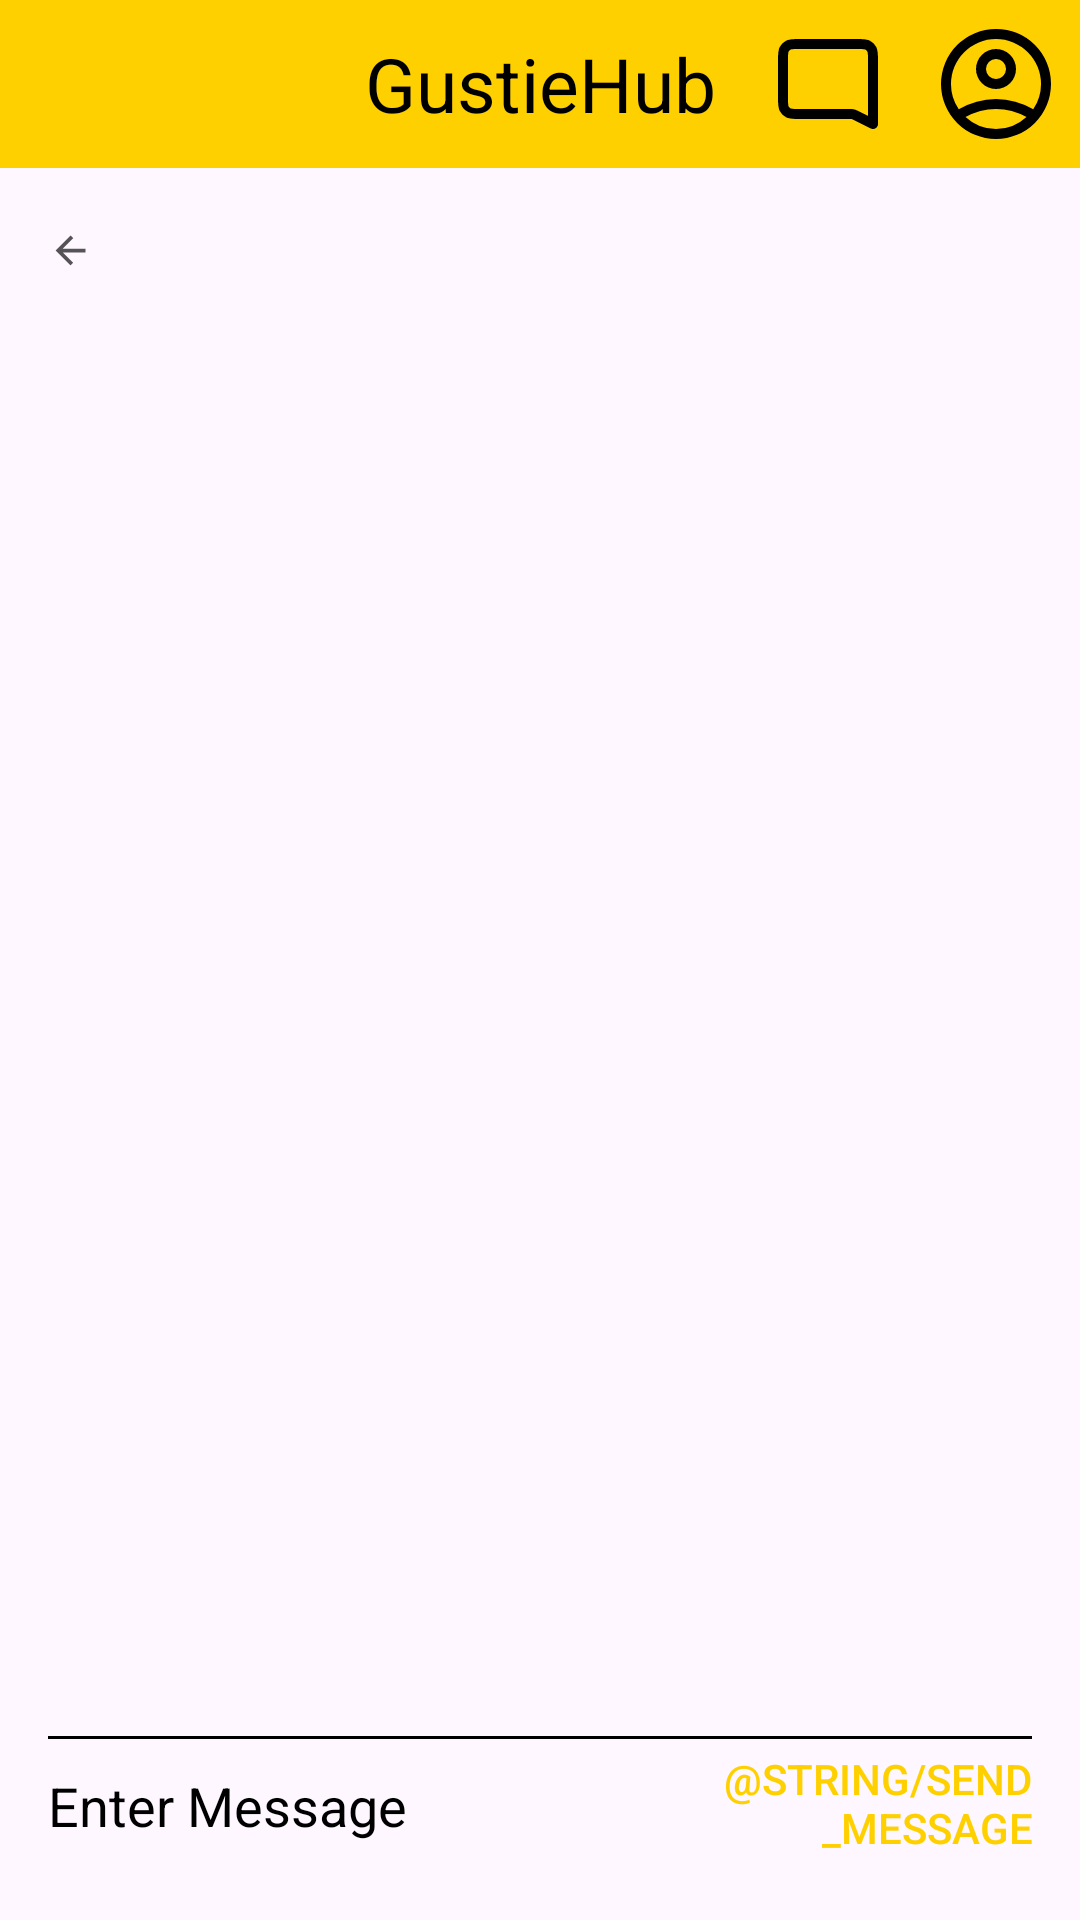

Here is an Android app screen rendered from its layout file. Give the layout XML and the strings, colors and styles it references.
<!-- AndroidManifest.xml: application theme Theme.GustieHub -->
<!-- res/layout/activity_messaging2.xml -->
<?xml version="1.0" encoding="utf-8"?>
<LinearLayout xmlns:android="http://schemas.android.com/apk/res/android"
    xmlns:app="http://schemas.android.com/apk/res-auto"
    xmlns:tools="http://schemas.android.com/tools"
    android:id="@+id/private_message"
    android:layout_width="match_parent"
    android:layout_height="match_parent"
    android:orientation="vertical">

    <androidx.drawerlayout.widget.DrawerLayout
        android:layout_width="match_parent"
        android:layout_height="match_parent"
        android:id="@+id/tab_layout"
        tools:openDrawer="start">

        <LinearLayout
            android:layout_width="match_parent"
            android:layout_height="wrap_content"
            android:orientation="vertical">

            <Toolbar
                android:id="@+id/toolbar"
                android:layout_width="match_parent"
                android:layout_height="wrap_content"
                android:background="@color/gold"
                android:contentInsetStart="0dp"
                android:orientation="horizontal">

                <ImageView
                    android:id="@+id/menu"
                    android:layout_width="wrap_content"
                    android:layout_height="wrap_content"
                    android:layout_gravity="start"
                    android:padding="8dp"
                    android:src="@drawable/menu_icon" />

                <TextView
                    android:layout_width="wrap_content"
                    android:layout_height="wrap_content"
                    android:layout_gravity="center"
                    android:textSize="25sp"
                    android:text="@string/app_name"
                    android:textColor="@color/black"/>

                <ImageView
                    android:id="@+id/profile"
                    android:layout_width="wrap_content"
                    android:layout_height="wrap_content"
                    android:layout_gravity="end"
                    android:padding="8dp"
                    android:src="@drawable/profile_icon" />

                <ImageView
                    android:id="@+id/messaging"
                    android:layout_width="wrap_content"
                    android:layout_height="wrap_content"
                    android:layout_gravity="end"
                    android:padding="8dp"
                    android:src="@drawable/message_icon" />

            </Toolbar>

        </LinearLayout>

        <RelativeLayout
            android:layout_width="match_parent"
            android:layout_height="match_parent"
            android:orientation="vertical"
            android:padding="16dp"
            android:layout_marginTop="60dp">

            <androidx.recyclerview.widget.RecyclerView
                android:id="@+id/recycler_chat"
                android:paddingTop="16dp"
                android:layout_width="match_parent"
                android:layout_height="match_parent"
                app:layout_constrainedHeight="true"
                android:layout_above="@+id/view"
                android:layout_below="@+id/back_button"
                android:paddingBottom="16dp"/>

            <ImageButton
                android:id="@+id/back_button"
                android:layout_width="wrap_content"
                android:layout_height="wrap_content"
                android:src="@drawable/back_arrow_icon"
                android:layout_gravity="start"
                android:background="@android:color/transparent"
                android:clickable="true"/>

            <LinearLayout
                android:id="@+id/view"
                android:layout_width="match_parent"
                android:layout_height="wrap_content"
                android:orientation="vertical"
                android:layout_alignParentBottom="true">

                <View
                    android:layout_width="match_parent"
                    android:layout_height="1dp"
                    android:background="@color/black"
                    android:layout_alignParentBottom="true"/>

                <LinearLayout
                    android:layout_width="match_parent"
                    android:layout_height="wrap_content"
                    android:orientation="horizontal"
                    android:layout_alignParentBottom="true">

                    <EditText
                        android:id="@+id/message_input"
                        android:layout_width="0dp"
                        android:layout_height="wrap_content"
                        android:layout_weight="2"
                        android:background="@android:color/transparent"
                        android:hint="Enter Message"
                        android:textColorHint="@color/black"
                        android:inputType="text"
                        android:layout_gravity="center"/>

                    <Button
                        android:id="@+id/send_button"
                        android:layout_width="0dp"
                        android:layout_height="wrap_content"
                        android:layout_weight="1"
                        android:gravity="end"
                        android:layout_gravity="bottom"
                        android:layout_marginBottom="-4dp"
                        android:background="@android:color/transparent"
                        android:text="@string/send_message"
                        android:textColor="@color/gold"/>

                </LinearLayout>

            </LinearLayout>

        </RelativeLayout>

        <com.google.android.material.navigation.NavigationView
            android:id="@+id/nav_view"
            android:layout_width="wrap_content"
            android:layout_height="match_parent"
            android:layout_gravity="start"
            app:menu="@menu/tab_menu">

            <LinearLayout
                android:layout_width="match_parent"
                android:layout_height="match_parent"
                android:orientation="vertical">

                <FrameLayout
                    android:id="@+id/menu_container"
                    android:layout_width="match_parent"
                    android:layout_height="wrap_content"
                    android:layout_weight="1"/>

                <androidx.recyclerview.widget.RecyclerView
                    android:id="@+id/recycler_menu"
                    android:layout_width="match_parent"
                    android:layout_height="match_parent"
                    android:layout_weight="1"
                    android:nestedScrollingEnabled="true"
                    android:scrollbars="vertical"
                    android:layout_marginLeft="64dp"
                    android:layout_marginTop="304dp"/>

            </LinearLayout>

        </com.google.android.material.navigation.NavigationView>

    </androidx.drawerlayout.widget.DrawerLayout>

</LinearLayout>
<!-- resources referenced by this layout -->
<resources>
  <color name="black">#FF000000</color>
  <color name="gold">#FFD000</color>
  <!-- drawable back_arrow_icon (drawable) -->
  <vector xmlns:android="http://schemas.android.com/apk/res/android" android:autoMirrored="true" android:height="15dp" android:tint="#000000" android:viewportHeight="24" android:viewportWidth="24" android:width="15dp">
        
      <path android:fillColor="#A000" android:pathData="M20,11H7.83l5.59,-5.59L12,4l-8,8 8,8 1.41,-1.41L7.83,13H20v-2z"/>
      
  </vector>
  <!-- drawable message_icon (drawable) -->
  <vector xmlns:android="http://schemas.android.com/apk/res/android" android:height="40dp" android:viewportHeight="24" android:viewportWidth="24" android:width="40dp">
        
      <path android:fillColor="#00000000" android:pathData="M3,7.2C3,6.08 3,5.52 3.218,5.092C3.41,4.716 3.716,4.41 4.092,4.218C4.52,4 5.08,4 6.2,4H17.8C18.92,4 19.48,4 19.908,4.218C20.284,4.41 20.59,4.716 20.782,5.092C21,5.52 21,6.08 21,7.2V20L17.676,18.338C17.424,18.212 17.298,18.149 17.166,18.104C17.048,18.065 16.928,18.037 16.805,18.019C16.667,18 16.526,18 16.245,18H6.2C5.08,18 4.52,18 4.092,17.782C3.716,17.59 3.41,17.284 3.218,16.908C3,16.48 3,15.92 3,14.8V7.2Z" android:strokeColor="#000000" android:strokeLineCap="round" android:strokeLineJoin="round" android:strokeWidth="2"/>
      
  </vector>
  <!-- drawable profile_icon (drawable) -->
  <vector xmlns:android="http://schemas.android.com/apk/res/android" android:height="40dp" android:viewportHeight="48" android:viewportWidth="48" android:width="40dp">
        
      <path android:fillColor="#FF000000" android:pathData="M24,10a8,8 0,1 0,8 8A8,8 0,0 0,24 10ZM24,22a4,4 0,1 1,4 -4A4,4 0,0 1,24 22Z"/>
        
      <path android:fillColor="#FF000000" android:pathData="M24,2A22,22 0,1 0,46 24,21.9 21.9,0 0,0 24,2ZM11.8,37.2A26.4,26.4 0,0 1,24 34a26.4,26.4 0,0 1,12.2 3.2,17.9 17.9,0 0,1 -24.4,0ZM38.9,34.1h0A30.7,30.7 0,0 0,24 30,30.7 30.7,0 0,0 9.1,34.1h0A17.7,17.7 0,0 1,6 24a18,18 0,0 1,36 0,17.7 17.7,0 0,1 -3.1,10.1Z"/>
      
  </vector>
  <string name="app_name">GustieHub</string>
  <style name="Theme.GustieHub" parent="Base.Theme.GustieHub" />
  <style name="Base.Theme.GustieHub" parent="Theme.Material3.DayNight.NoActionBar">
          
          
      </style>
</resources>
